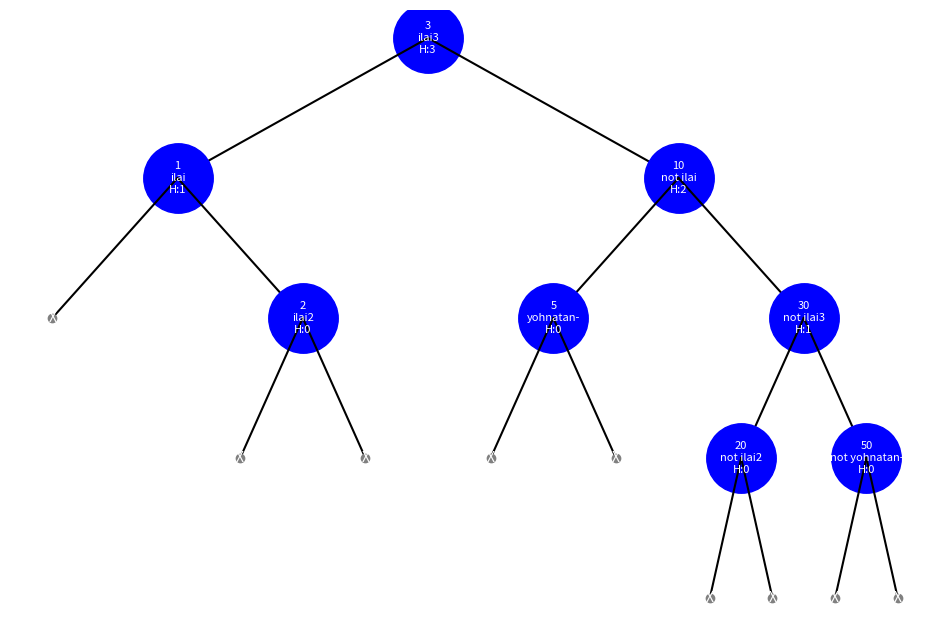

Reproduce this figure in Python.
# id1:329371967
# name1:Yonatan Nissenboym
# username1:
# id2:216083329
# name2:Ilai Shoshani
# username2:ilaishoshani

from math import log, sqrt
import matplotlib.pyplot as plt

PHI = (1+sqrt(5))/2

"""A class represnting a node in an AVL tree"""


class AVLNode(object):
    """Constructor, you are allowed to add more fields.

    @type key: int
    @param key: key of your node
    @type value: string
    @param value: data of your node
    """

    def __init__(self, key=None, value=None):
        self.key: int = key
        self.value: str = value
        self.left: AVLNode = None
        self.right: AVLNode = None
        self.parent: AVLNode = None
        self.height: int = -1

    """returns whether self is not a virtual node 

    @rtype: bool
    @returns: False if self is a virtual node, True otherwise.
    """

    def is_real_node(self):
        return self.key is not None

    def balance_factor(self):
        return self.left.height - self.right.height

    def leaf(self):
        return not self.left.is_real_node() and not self.right.is_real_node

    def __repr__(self):
        return f"Node[{self.key}, {self.value}]"


"""
A class implementing an AVL tree.
"""
class AVLTree(object):
    """
    Constructor, you are allowed to add more fields.
    """

    def __init__(self):
        self.root = None
        self.max_node = None
        self.size: int = 0

    def search_helper(self, tree: AVLNode, key: int):
        if tree is None or not tree.is_real_node():  # Key doesn't exist.
            return None, 0
        if key == tree.key:  # We Found It!
            return tree, 0
        if key < tree.key:  # Search Left
            node, edges = self.search_helper(tree.left, key)
            return node, edges + 1
        if key > tree.key:  # Search Right
            node, edges = self.search_helper(tree.right, key)
            return node, edges + 1

    """searches for a node in the dictionary corresponding to the key (starting at the root)

    @type key: int
    @param key: a key to be searched
    @rtype: (AVLNode,int)
    @returns: a tuple (x,e) where x is the node corresponding to key (or None if not found),
    and e is the number of edges on the path between the starting node and ending node+1.
    """
    def search(self, key: int):
        return self.search_helper(self.root, key)

    def right_rotate(self, root):
        print("Right Rotate:", root)

        # Ensure there is a left child to rotate
        if not root.left.is_real_node():
            return

        # Identify nodes involved in rotation
        new_root = root.left
        parent_of_root = root.parent
        root.left = new_root.right

        # Update parent of the subtree being rotated
        if new_root.right and new_root.right.is_real_node():
            new_root.right.parent = root

        # Perform rotation
        new_root.right = root
        root.parent = new_root

        # Update the parent of the new root
        new_root.parent = parent_of_root
        if parent_of_root is None:
            self.root = new_root  # Update tree root if root was the root of the tree
        else:
            # Attach new root to the appropriate parent child
            if parent_of_root.left == root:
                parent_of_root.left = new_root
            else:
                parent_of_root.right = new_root
        root.height = max(root.left.height if root.left else -1, root.right.height if root.right else -1) + 1
        new_root.height = max(new_root.left.height if new_root.left else -1, root.height) + 1
        return new_root

    def left_rotate(self, root):
        print("Left Rotate:", root)
        if not root.right.is_real_node():
            return
        root_parent = root.parent
        new_root = root.right
        tmp = new_root.left
        new_root.left = root
        new_root.parent = root_parent
        root.right = tmp
        root.parent = new_root
        if tmp:
            tmp.parent = root
        if root_parent is None:
            self.root = new_root
        else:
            if root_parent.left == root:
                root_parent.left = new_root
            else:
                root_parent.right = new_root
        # Update heights
        root.height = max(root.left.height, root.right.height) + 1
        new_root.height = max(new_root.left.height, new_root.right.height) + 1
        return new_root

    def left_then_right_rotate(self, root):
        self.left_rotate(root.left)
        return self.right_rotate(root)

    def right_then_left_rotate(self, root):
        self.right_rotate(root.right)
        return self.left_rotate(root)

    def rebalance_after_insert(self, node: AVLNode):
        if node.parent is None:
            return 0

        print("Rebalance?", node.parent.height == node.height,
                            node.parent.balance_factor() == 2,
                            node.parent.balance_factor() == -2)

        if node.parent.balance_factor() == 2:  # Left subtree too large
            if node.balance_factor() > 0:  # Right subtree is pretty small, can be added a node.
                node.parent.height -= 1
                self.right_rotate(node.parent)
            else:
                node.parent.height -= 1
                node.height -= 1
                node.right.height += 1
                self.left_then_right_rotate(node.parent)
            return 1
        if node.parent.balance_factor() == -2:  # Right subtree too large
            # For Visualising, do:  self.visualize_tree()
            if node.balance_factor() < 0:  # Left subtree is pretty small, can be added a node.
                node.parent.height -= 1
                self.left_rotate(node.parent)
            else:
                node.parent.height -= 1
                node.height -= 1
                node.left.height += 1
                self.right_then_left_rotate(node.parent)
            return 1
        if node.parent.height == node.height:
            node.parent.height += 1
            return self.rebalance_after_insert(node.parent)  # Propagate Up.
        return 0

    def make_real(self, node: AVLNode, key: int, value: str):
        # Make the given node into a real node.
        node.key = key
        node.value = value
        node.height = 0

        # Create new vnodes for right and left
        node.right = self.make_vnode(node)
        node.left = self.make_vnode(node)
        return node

    def make_vnode(self, parent: AVLNode):
        node = AVLNode(None, None)
        node.parent = parent
        return node

    def insert_helper(self, tree: AVLNode, key: int, val: str):
        if not tree.is_real_node():
            self.make_real(tree, key, val)

            # Update max node.
            if key > self.max_node.key:
                self.max_node = tree
            rotations = self.rebalance_after_insert(tree)
            self.size += 1  # New node added
            return tree, 0, rotations  # No edges encountered.
        if key < tree.key:
            node, edges, rotations = self.insert_helper(tree.left, key, val)
            return node, edges + 1, rotations
        # We assume no key appears twice.
        node, edges, rotations = self.insert_helper(tree.right, key, val)
        return node, edges + 1, rotations

    """inserts a new node into the dictionary with corresponding key and value (starting at the root)

    @type key: int
    @pre: key currently does not appear in the dictionary
    @param key: key of item that is to be inserted to self
    @type val: string
    @param val: the value of the item
    @rtype: (AVLNode,int,int)
    @returns: a 3-tuple (x,e,h) where x is the new node,
    e is the number of edges on the path between the starting node and new node before rebalancing,
    and h is the number of PROMOTE cases during the AVL rebalancing
    """
    def insert(self, key: int, val: str):
        if self.root is None:
            self.max_node = self.root = self.make_real(AVLNode(), key, val)
            return self.root, 0, 0  # No edges or promotions done.
        return self.insert_helper(self.root, key, val)

    def finger_search(self, key: int):
        if self.root is None:
            return None, 1
        max_node: AVLNode = self.max_node()
        curr_node: AVLNode = max_node
        calc_size = log(PHI, key)
        while curr_node.height < calc_size and curr_node != self.root:
            curr_node = curr_node.parent

        # Search for the node in the subtree and add the diff we traveled to the edge count.
        x, e = self.search_helper(curr_node, key)
        return x, e + (curr_node.height - max_node.height)

    """inserts a new node into the dictionary with corresponding key and value, starting at the max

    @type key: int
    @pre: key currently does not appear in the dictionary
    @param key: key of item that is to be inserted to self
    @type val: string
    @param val: the value of the item
    @rtype: (AVLNode,int,int)
    @returns: a 3-tuple (x,e,h) where x is the new node,
    e is the number of edges on the path between the starting node and new node before rebalancing,
    and h is the number of PROMOTE cases during the AVL rebalancing
    """
    def finger_insert(self, key, val):
        if self.root is None:
            self.max_node = self.root = self.make_real(AVLNode(), key, val)
            return self.root, 0, 0  # No edges or promotions done.
        max_node: AVLNode = self.max_node()
        curr_node: AVLNode = max_node
        calc_size = log(PHI, key)
        while curr_node.height < calc_size and curr_node != self.root:
            curr_node = curr_node.parent

        # Insert the node and add the amount of edges we traveled to the edge count.
        x, e, h = self.insert_helper(curr_node, key, val)
        return x, e + (curr_node.height - max_node.height), h

    @staticmethod
    def successor(node: AVLNode):
        if node.right.is_real_node():
            node = node.right
            while node.left.is_real_node():
                node = node.left
            return node
        else:
            # Go up while we are still going left (we were on the right)
            while node.parent.right == node:
                node = node.parent
            if node.parent.right == node:
                return node.parent
            else:
                return None  # No successor found.

    @staticmethod
    def predecessor(node: AVLNode):
        if node.left.is_real_node():
            node = node.left
            while node.right.is_real_node():
                node = node.right
            return node
        else:
            # Go up while we are still going right (we were on the left)
            while node.parent.left == node:
                node = node.parent
            if node.parent.left == node:
                return node.parent
            else:
                return None  # No successor found.

    def balance_deletion(self, node: AVLNode):
        pass

    def replace(self, to_replace: AVLNode, node: AVLNode):
        if to_replace.parent is not None:
            if to_replace.parent.right == to_replace:
                to_replace.parent.right = node
            else:
                to_replace.parent.left = node

        if node.parent is not None:
            if node.parent.right == node:
                node.parent.right = to_replace
            else:
                node.parent.left = to_replace

        node.parent, to_replace.parent = to_replace.parent, node.parent
        node.left, to_replace.left = to_replace.left, node.left
        node.right, to_replace.right = to_replace.right, node.right

    """deletes node from the dictionary

    @type node: AVLNode
    @pre: node is a real pointer to a node in self
    """
    def delete(self, node):  # Assume node is a real node in the tree.
        if node.left.is_real_node() and node.right.is_real_node():
            to_replace = self.successor(node)
            self.replace(to_replace, node)
            self.delete(to_replace)
            return
        self.size -= 1
        if self.max_node == node:
            self.max_node = self.predecessor(self.max_node)

        """
        Now we can assume node has 0 or 1 children.
        If root has changed this function will change it.
        (Parent of something is null).
        """
        self.balance_deletion(node)

    def join_with_subtree(self, subtree: AVLNode, join_node: AVLNode):
        # TODO: Implement. The given node can be virtual - so we need to not do anything if it is.
        # (The subtree can be a virtual node)
        pass

    """joins self with item and another AVLTree

    @type tree2: AVLTree 
    @param tree2: a dictionary to be joined with self
    @type key: int 
    @param key: the key separting self and tree2
    @type val: string
    @param val: the value corresponding to key
    @pre: all keys in self are smaller than key and all keys in tree2 are larger than key,
    or the opposite way
    """
    def join(self, tree2, key: int, val: str):
        # curr_node: AVLNode = self.root
        # if self.size() > tree2.size():
        #     while curr_node.is_real_node() and curr_node.key > tree2.get_root().key:
        #         curr_node = curr_node.left
        pass

    """splits the dictionary at a given node

    @type node: AVLNode
    @pre: node is in self
    @param node: the node in the dictionary to be used for the split
    @rtype: (AVLTree, AVLTree)
    @returns: a tuple (left, right), where left is an AVLTree representing the keys in the 
    dictionary smaller than node.key, and right is an AVLTree representing the keys in the 
    dictionary larger than node.key.
    """
    def split(self, node):
        # TODO: Check if this is the best solution in terms of complexity.
        left_tree = AVLTree()
        right_tree = AVLTree()

        left_tree.join_with_subtree(node.left, node)
        right_tree.join_with_subtree(node.left, node)
        while node is not self.root:
            if node.parent.left != node:  # We have lower stuff to add.
                left_tree.join_with_subtree(node.left, node)
            elif node.parent.right != node:  # We have higher stuff to add.
                right_tree.join_with_subtree(node.left, node)
            node = node.parent

        # TODO: Update self.max_node by searching for it
        return left_tree, right_tree

    def avl_to_array_helper(self, tree: AVLNode, lst):
        # Traverse the tree in-order.
        if tree is not None and tree.is_real_node():
            self.avl_to_array_helper(tree.left, lst)
            lst.append((tree.key, tree.value))
            self.avl_to_array_helper(tree.right, lst)

    """returns an array representing dictionary 

    @rtype: list
    @returns: a sorted list according to key of touples (key, value) representing the data structure
    """
    def avl_to_array(self):
        lst = []
        self.avl_to_array_helper(self.root, lst)
        return lst

    """returns the node with the maximal key in the dictionary

    @rtype: AVLNode
    @returns: the maximal node, None if the dictionary is empty
    """
    def max_node(self):
        return self.max_node

    """returns the number of items in dictionary 

    @rtype: int
    @returns: the number of items in dictionary 
    """
    def size(self):
        return self.root.size

    """returns the root of the tree representing the dictionary

    @rtype: AVLNode
    @returns: the root, None if the dictionary is empty
    """
    def get_root(self):
        return self.root

    def nice_print_helper(self, tree: AVLNode, prefix: str):
        if not tree.is_real_node():
            print(prefix + "X")  # Virtual Node
        else:
            print(prefix + repr(tree))
            self.nice_print_helper(tree.left,  prefix + "  ")
            self.nice_print_helper(tree.right, prefix + "  ")

    def nice_print(self):
        if self.root is None:
            print("Empty Tree")
        else:
            self.nice_print_helper(self.root, "")

    def visualize_tree(self):
        def draw_node(node, x, y, dx, ax):
            if not node.is_real_node():
                # Draw virtual nodes as gray circles
                ax.plot(x, y, "o", color="gray")
                ax.text(x, y, "X", ha="center", va="center", color="white")
                return

            # Draw the current node as a blue circle
            ax.plot(x, y, "o", color="blue", markersize=50)
            ax.text(x, y, f"{node.key}\n{node.value}\nH:{node.height}",
                    ha="center", va="center", color="white", fontsize=8)

            # Draw left child
            if node.left:
                lx, ly = x - dx, y - 2
                ax.plot([x, lx], [y, ly], "-", color="black")  # Line to left child
                draw_node(node.left, lx, ly, dx / 2, ax)

            # Draw right child
            if node.right:
                rx, ry = x + dx, y - 2
                ax.plot([x, rx], [y, ry], "-", color="black")  # Line to right child
                draw_node(node.right, rx, ry, dx / 2, ax)

        if self.root is None or not self.root.is_real_node():
            print("Empty Tree")
            return

        # Initialize plot
        fig, ax = plt.subplots(figsize=(12, 8))
        ax.axis("off")  # Turn off the axis

        # Start drawing from the root
        draw_node(self.root, x=0, y=0, dx=10, ax=ax)

        # Show the plot
        plt.show()

    # Add to your existing class
    # self.visualize_tree = visualize_tree.__get__(self)


def main():
    tree = AVLTree()

    """ Test: Insert """
    print(tree.insert(1, "ilai"))
    print(tree.insert(5, "yohnatan-"))
    print(tree.insert(3, "ilai3"))
    print(tree.insert(2, "ilai2"))
    print(tree.insert(10, "not ilai"))
    print(tree.insert(50, "not yohnatan-"))
    print(tree.insert(30, "not ilai3"))
    print(tree.insert(20, "not ilai2"))

    """ Test: To Array """
    #   print(tree.avl_to_array())
    tree.visualize_tree()
    exit(0)

    """ Test: Search """
    node10, edges = tree.search(10)
    print("Node #10:", node10, edges)

    """ Test: Split """
    left, right = tree.split(node10)
    print("\nLeft", left.avl_to_array(), "\nRight", right.avl_to_array(), sep="\n")


main()
